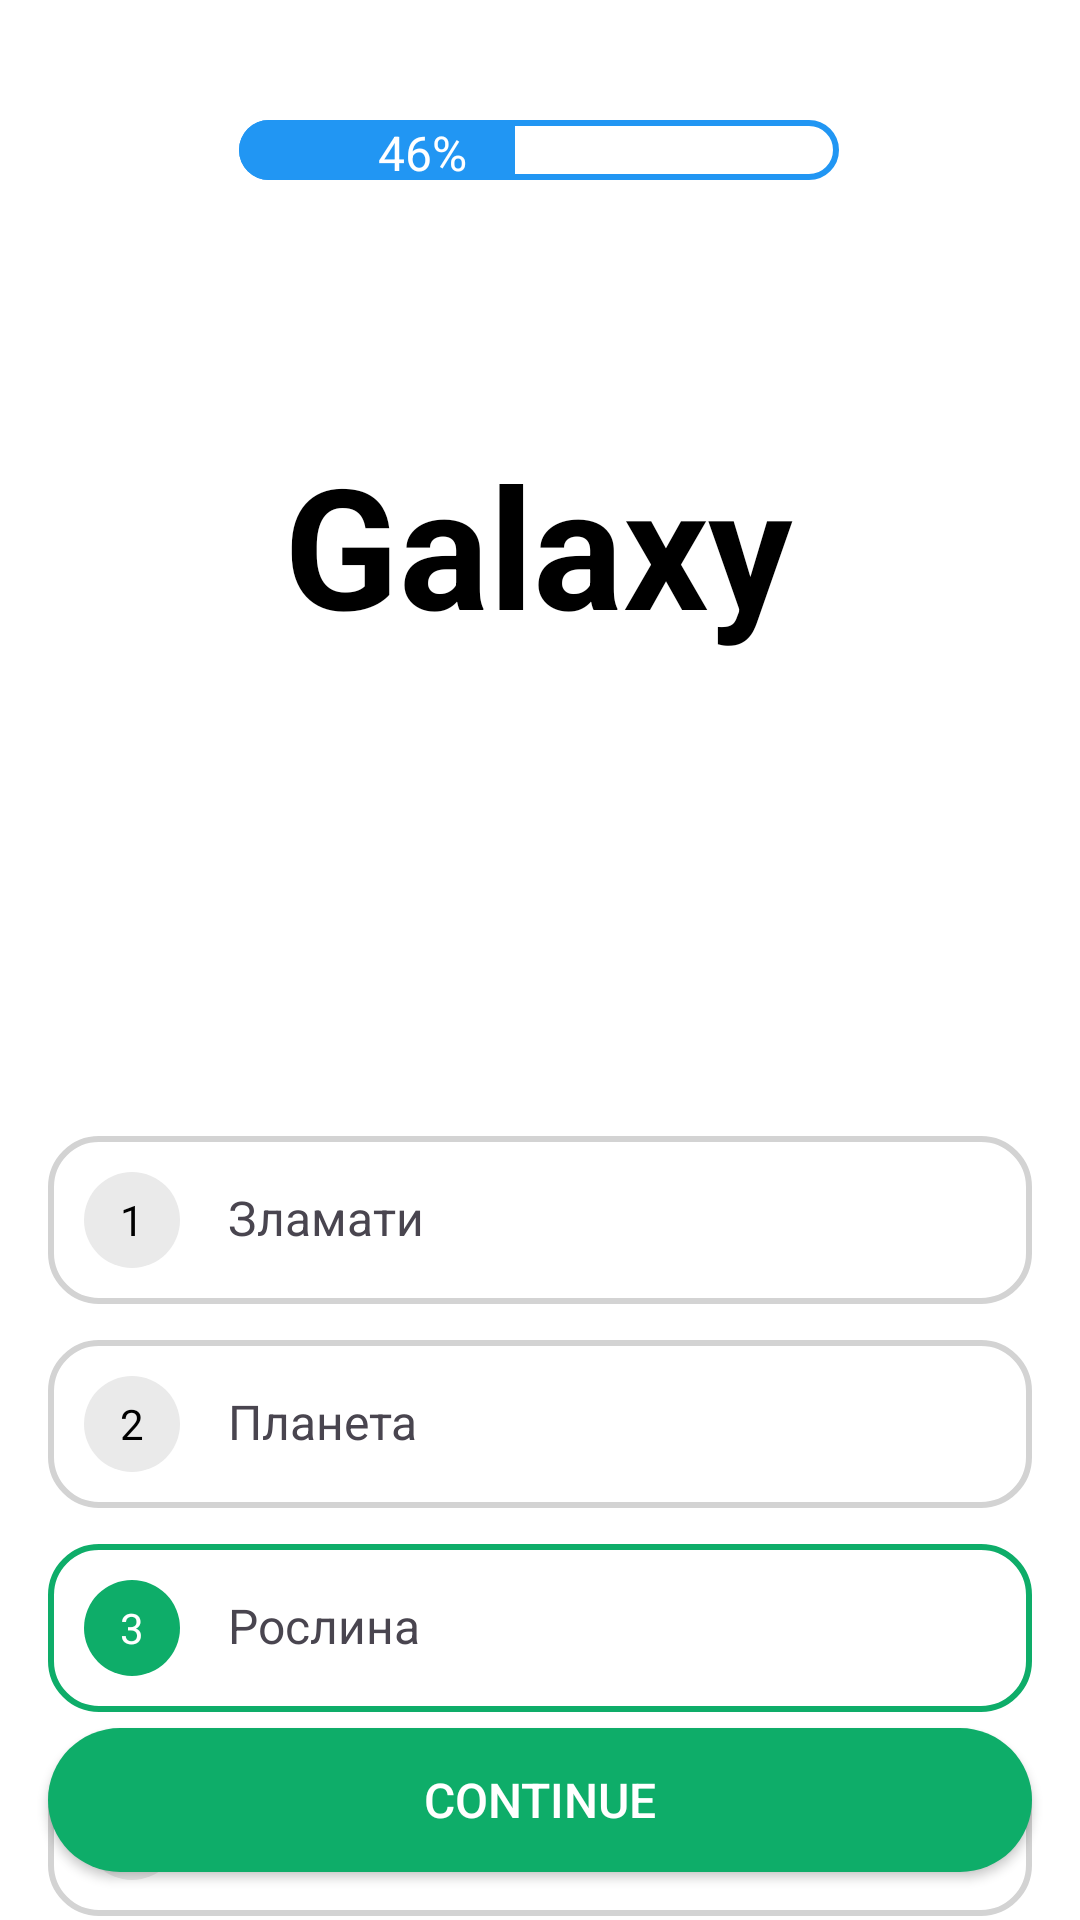

Reconstruct the res/layout file that produces this screen, plus the resources it refers to.
<!-- AndroidManifest.xml: application theme Theme.MyContentProviderApp -->
<!-- res/layout/activity_learn_word.xml -->
<?xml version="1.0" encoding="utf-8"?>
<androidx.constraintlayout.widget.ConstraintLayout
    xmlns:android="http://schemas.android.com/apk/res/android"
    xmlns:app="http://schemas.android.com/apk/res-auto"
    xmlns:tools="http://schemas.android.com/tools"
    android:layout_width="match_parent"
    android:layout_height="match_parent"
    android:background="@android:color/white">

    

    
    <ImageButton
        android:id="@+id/btnClose"
        android:layout_width="48dp"
        android:layout_height="48dp"
        android:layout_margin="24dp"
        android:layout_marginStart="16dp"
        android:layout_marginTop="24dp"
        android:background="@android:color/transparent"
        android:contentDescription="TODO"
        android:src="@drawable/ic_clous"
        app:layout_constraintMarginStart="16dp"
        app:layout_constraintMarginTop="16dp"
        app:layout_constraintStart_toStartOf="parent"
        app:layout_constraintTop_toTopOf="parent"/>


    <ProgressBar
        android:id="@+id/progressBar"
        style="@android:style/Widget.ProgressBar.Horizontal"
        android:layout_width="200dp"
        android:layout_height="20dp"
        android:layout_marginTop="40dp"
        android:max="100"
        android:progress="46"
        android:progressDrawable="@drawable/progress_bar_custom"
        app:layout_constraintEnd_toEndOf="parent"
        app:layout_constraintHorizontal_bias="0.497"
        app:layout_constraintStart_toStartOf="parent"
        app:layout_constraintTop_toTopOf="parent" />

    <TextView
        android:id="@+id/tvProgress"
        android:layout_width="wrap_content"
        android:layout_height="wrap_content"
        android:layout_marginEnd="124dp"
        android:text="46%"
        android:textColor="@android:color/white"
        android:textSize="16sp"
        app:layout_constraintBottom_toBottomOf="@id/progressBar"
        app:layout_constraintEnd_toEndOf="@id/progressBar"
        app:layout_constraintTop_toTopOf="@id/progressBar"
        app:layout_constraintVertical_bias="0.0" />

    <TextView
        android:id="@+id/tvTitle"
        android:layout_width="wrap_content"
        android:layout_height="wrap_content"
        android:layout_marginTop="84dp"
        android:text="Galaxy"
        android:textColor="@android:color/black"
        android:textSize="56sp"
        android:textStyle="bold"
        app:layout_constraintEnd_toEndOf="parent"
        app:layout_constraintHorizontal_bias="0.497"
        app:layout_constraintMarginTop="24dp"
        app:layout_constraintStart_toStartOf="parent"
        app:layout_constraintTop_toBottomOf="@id/progressBar" />

    <LinearLayout
        android:id="@+id/answersContainer"
        android:layout_width="match_parent"
        android:layout_height="wrap_content"
        android:layout_marginTop="60dp"
        android:orientation="vertical"
        android:paddingHorizontal="16dp"
        app:layout_constraintEnd_toEndOf="parent"
        app:layout_constraintHorizontal_bias="0.0"
        app:layout_constraintMarginTop="24dp"
        app:layout_constraintStart_toStartOf="parent"
        app:layout_constraintTop_toBottomOf="@id/tvTitle">


        <LinearLayout
            android:layout_width="match_parent"
            android:layout_height="wrap_content"
            android:layout_marginTop="100dp"
            android:layout_marginBottom="12dp"
            android:background="@drawable/rounded_border"
            android:orientation="horizontal"
            android:padding="12dp">

            <TextView
                android:layout_width="32dp"
                android:layout_height="32dp"
                android:background="@drawable/circle_background"
                android:gravity="center"
                android:text="1"
                android:textColor="@android:color/black"
                android:textSize="14sp" />

            <TextView
                android:layout_width="wrap_content"
                android:layout_height="wrap_content"
                android:layout_marginStart="16dp"
                android:text="Зламати"
                android:textSize="16sp" />
        </LinearLayout>


        <LinearLayout
            android:layout_width="match_parent"
            android:layout_height="wrap_content"
            android:layout_marginBottom="12dp"
            android:background="@drawable/rounded_border"
            android:orientation="horizontal"
            android:padding="12dp">

            <TextView
                android:layout_width="32dp"
                android:layout_height="32dp"
                android:background="@drawable/circle_background"
                android:gravity="center"
                android:text="2"
                android:textColor="@android:color/black"
                android:textSize="14sp" />

            <TextView
                android:layout_width="wrap_content"
                android:layout_height="wrap_content"
                android:layout_marginStart="16dp"
                android:text="Планета"
                android:textSize="16sp" />
        </LinearLayout>


        <LinearLayout
            android:layout_width="match_parent"
            android:layout_height="wrap_content"
            android:layout_marginBottom="12dp"
            android:background="@drawable/rounded_border_green"
            android:orientation="horizontal"
            android:padding="12dp">

            <TextView
                android:layout_width="32dp"
                android:layout_height="32dp"
                android:background="@drawable/circle_background_green"
                android:gravity="center"
                android:text="3"
                android:textColor="@android:color/white"
                android:textSize="14sp" />

            <TextView
                android:layout_width="wrap_content"
                android:layout_height="wrap_content"
                android:layout_marginStart="16dp"
                android:text="Рослина"
                android:textSize="16sp" />
        </LinearLayout>


        <LinearLayout
            android:layout_width="match_parent"
            android:layout_height="wrap_content"
            android:layout_marginBottom="12dp"
            android:background="@drawable/rounded_border"
            android:orientation="horizontal"
            android:padding="12dp">

            <TextView
                android:layout_width="32dp"
                android:layout_height="32dp"
                android:background="@drawable/circle_background"
                android:gravity="center"
                android:text="4"
                android:textColor="@android:color/black"
                android:textSize="14sp" />

            <TextView
                android:layout_width="wrap_content"
                android:layout_height="wrap_content"
                android:layout_marginStart="16dp"
                android:text="Телефон"
                android:textSize="16sp" />
        </LinearLayout>
    </LinearLayout>

    <Button
        android:id="@+id/btnSkip"
        android:layout_width="match_parent"
        android:layout_height="48dp"
        android:text="Continue"
        android:textSize="16sp"
        android:textColor="@android:color/white"
        android:background="@drawable/rounded_button_green"
        android:layout_margin="16dp"
        app:layout_constraintBottom_toBottomOf="parent"
        app:layout_constraintStart_toStartOf="parent"
        app:layout_constraintEnd_toEndOf="parent"/>
</androidx.constraintlayout.widget.ConstraintLayout>
<!-- resources referenced by this layout -->
<resources>
  <!-- drawable circle_background (drawable) -->
  <?xml version="1.0" encoding="utf-8"?>
  <shape xmlns:android="http://schemas.android.com/apk/res/android" android:shape="oval">
  
      <size android:width="32dp" android:height="32dp"/>
  
      <solid android:color="#EAEAEA"/> 
  
  </shape>
  <!-- drawable circle_background_green (drawable) -->
  <?xml version="1.0" encoding="utf-8"?>
  <shape xmlns:android="http://schemas.android.com/apk/res/android" android:shape="oval">
  
      <size android:width="32dp" android:height="32dp"/>
  
      <solid android:color="#0EAD69"/> 
  
  </shape>
  <!-- drawable progress_bar_custom (drawable) -->
  <?xml version="1.0" encoding="utf-8"?>
  <layer-list xmlns:android="http://schemas.android.com/apk/res/android">
      <item android:id="@android:id/background">
          <shape android:shape="rectangle">
              <solid android:color="#FFFFFF" />
              <stroke
                  android:width="2dp"
                  android:color="#2196F3" />
              <corners android:radius="10dp" />
          </shape>
      </item>
      <item android:id="@android:id/progress">
          <clip>
              <shape android:shape="rectangle">
                  <solid android:color="#2196F3" />
  
                  <corners android:radius="10dp" />
              </shape>
          </clip>
      </item>
  </layer-list>
  <!-- drawable rounded_border (drawable) -->
  <?xml version="1.0" encoding="utf-8"?>
  <shape xmlns:android="http://schemas.android.com/apk/res/android" android:shape="rectangle">
      <corners android:radius="16dp"/>
      <stroke
          android:width="2dp"
          android:color="#D3D3D3"/> 
      <solid android:color="#FFFFFF"/> 
  
  </shape>
  <!-- drawable rounded_border_green (drawable) -->
  <?xml version="1.0" encoding="utf-8"?>
  <shape xmlns:android="http://schemas.android.com/apk/res/android" android:shape="rectangle">
      <corners android:radius="16dp"/>
      <stroke
          android:width="2dp"
          android:color="#0EAD69"/>
      <solid android:color="#FFFFFF"/>
  
  </shape>
  <!-- drawable rounded_button_green (drawable) -->
  <?xml version="1.0" encoding="utf-8"?>
  <shape xmlns:android="http://schemas.android.com/apk/res/android" android:shape="rectangle">
      <corners android:radius="24dp"/>
      <solid android:color="#0EAD69"/>
  </shape>
  <style name="Theme.MyContentProviderApp" parent="Base.Theme.MyContentProviderApp" />
  <style name="Base.Theme.MyContentProviderApp" parent="Theme.Material3.DayNight.NoActionBar">
          
          
      </style>
</resources>
